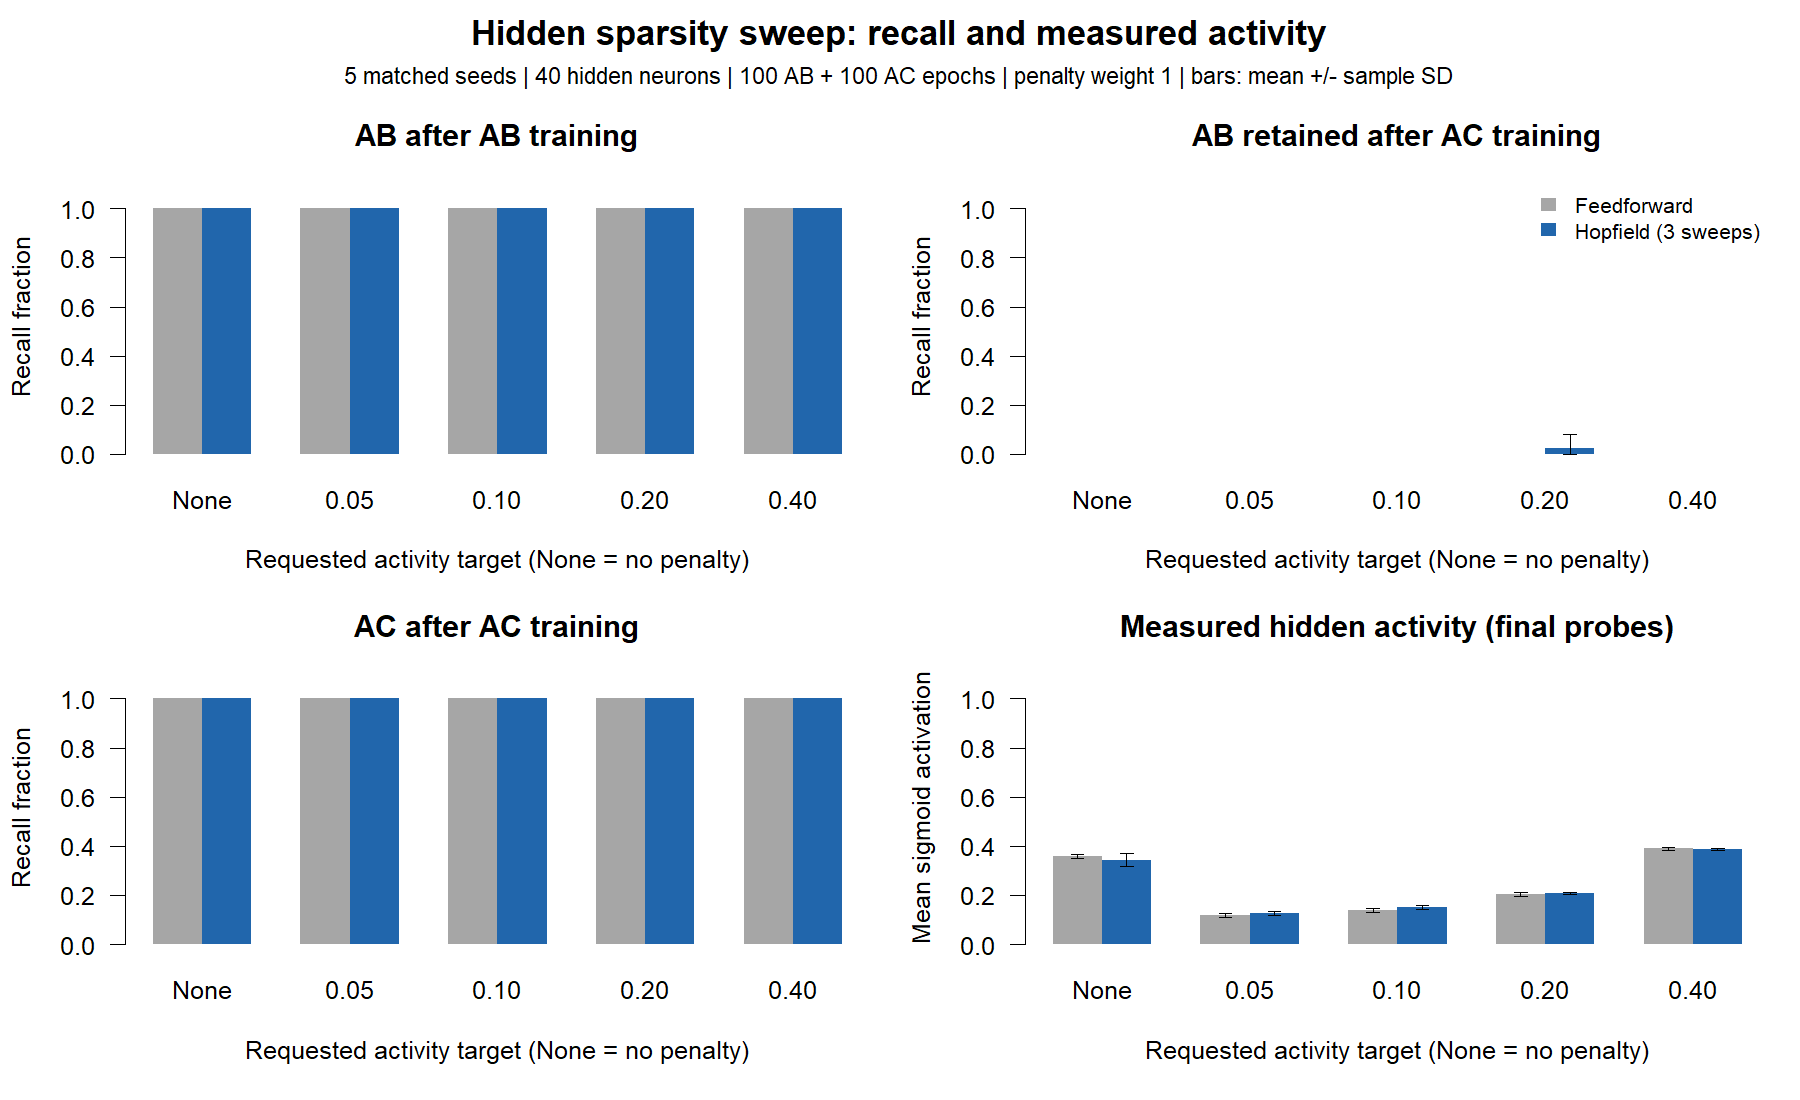

Source data for this figure (header and first rows):
hopfield_steps, hidden_target, seed, sparsity_weight, n_hidden, n_pairs, lr, epochs_ab, epochs_ac, with_probes, ab_after_ab, ab_after_ac, ac_after_ac, ab_forgetting, mean_hidden, fraction_above_half
0, , 0, 1.0, 40, 8, 0.2, 100, 100, True, 1.0, 0.0, 1.0, 1.0, 0.3542, 0.3312
0, , 1, 1.0, 40, 8, 0.2, 100, 100, True, 1.0, 0.0, 1.0, 1.0, 0.356, 0.3375
0, , 2, 1.0, 40, 8, 0.2, 100, 100, True, 1.0, 0.0, 1.0, 1.0, 0.3535, 0.3359
0, , 3, 1.0, 40, 8, 0.2, 100, 100, True, 1.0, 0.0, 1.0, 1.0, 0.3698, 0.3484
0, , 4, 1.0, 40, 8, 0.2, 100, 100, True, 1.0, 0.0, 1.0, 1.0, 0.3656, 0.3438
0, 0.05, 0, 1.0, 40, 8, 0.2, 100, 100, True, 1.0, 0.0, 1.0, 1.0, 0.115, 0.1031
0, 0.05, 1, 1.0, 40, 8, 0.2, 100, 100, True, 1.0, 0.0, 1.0, 1.0, 0.1213, 0.1172
0, 0.05, 2, 1.0, 40, 8, 0.2, 100, 100, True, 1.0, 0.0, 1.0, 1.0, 0.1325, 0.1234
0, 0.05, 3, 1.0, 40, 8, 0.2, 100, 100, True, 1.0, 0.0, 1.0, 1.0, 0.1119, 0.1062
0, 0.05, 4, 1.0, 40, 8, 0.2, 100, 100, True, 1.0, 0.0, 1.0, 1.0, 0.1116, 0.09844
0, 0.1, 0, 1.0, 40, 8, 0.2, 100, 100, True, 1.0, 0.0, 1.0, 1.0, 0.1338, 0.1109
0, 0.1, 1, 1.0, 40, 8, 0.2, 100, 100, True, 1.0, 0.0, 1.0, 1.0, 0.1417, 0.1313
0, 0.1, 2, 1.0, 40, 8, 0.2, 100, 100, True, 1.0, 0.0, 1.0, 1.0, 0.151, 0.1406
0, 0.1, 3, 1.0, 40, 8, 0.2, 100, 100, True, 1.0, 0.0, 1.0, 1.0, 0.1366, 0.125
0, 0.1, 4, 1.0, 40, 8, 0.2, 100, 100, True, 1.0, 0.0, 1.0, 1.0, 0.1315, 0.1109
0, 0.2, 0, 1.0, 40, 8, 0.2, 100, 100, True, 1.0, 0.0, 1.0, 1.0, 0.198, 0.1734
0, 0.2, 1, 1.0, 40, 8, 0.2, 100, 100, True, 1.0, 0.0, 1.0, 1.0, 0.1996, 0.1828
0, 0.2, 2, 1.0, 40, 8, 0.2, 100, 100, True, 1.0, 0.0, 1.0, 1.0, 0.2123, 0.1969
0, 0.2, 3, 1.0, 40, 8, 0.2, 100, 100, True, 1.0, 0.0, 1.0, 1.0, 0.2113, 0.1922
0, 0.2, 4, 1.0, 40, 8, 0.2, 100, 100, True, 1.0, 0.0, 1.0, 1.0, 0.2002, 0.1734
0, 0.4, 0, 1.0, 40, 8, 0.2, 100, 100, True, 1.0, 0.0, 1.0, 1.0, 0.3835, 0.3594
0, 0.4, 1, 1.0, 40, 8, 0.2, 100, 100, True, 1.0, 0.0, 1.0, 1.0, 0.3865, 0.3594
0, 0.4, 2, 1.0, 40, 8, 0.2, 100, 100, True, 1.0, 0.0, 1.0, 1.0, 0.387, 0.3719
0, 0.4, 3, 1.0, 40, 8, 0.2, 100, 100, True, 1.0, 0.0, 1.0, 1.0, 0.3964, 0.3781
0, 0.4, 4, 1.0, 40, 8, 0.2, 100, 100, True, 1.0, 0.0, 1.0, 1.0, 0.3934, 0.375
3, , 0, 1.0, 40, 8, 0.2, 100, 100, True, 1.0, 0.0, 1.0, 1.0, 0.3142, 0.2938
3, , 1, 1.0, 40, 8, 0.2, 100, 100, True, 1.0, 0.0, 1.0, 1.0, 0.3405, 0.325
3, , 2, 1.0, 40, 8, 0.2, 100, 100, True, 1.0, 0.0, 1.0, 1.0, 0.3753, 0.3688
3, , 3, 1.0, 40, 8, 0.2, 100, 100, True, 1.0, 0.0, 1.0, 1.0, 0.367, 0.3594
3, , 4, 1.0, 40, 8, 0.2, 100, 100, True, 1.0, 0.0, 1.0, 1.0, 0.3199, 0.3031
3, 0.05, 0, 1.0, 40, 8, 0.2, 100, 100, True, 1.0, 0.0, 1.0, 1.0, 0.1169, 0.1109
3, 0.05, 1, 1.0, 40, 8, 0.2, 100, 100, True, 1.0, 0.0, 1.0, 1.0, 0.1383, 0.1406
3, 0.05, 2, 1.0, 40, 8, 0.2, 100, 100, True, 1.0, 0.0, 1.0, 1.0, 0.133, 0.1266
3, 0.05, 3, 1.0, 40, 8, 0.2, 100, 100, True, 1.0, 0.0, 1.0, 1.0, 0.1276, 0.1219
3, 0.05, 4, 1.0, 40, 8, 0.2, 100, 100, True, 1.0, 0.0, 1.0, 1.0, 0.1255, 0.1234
3, 0.1, 0, 1.0, 40, 8, 0.2, 100, 100, True, 1.0, 0.0, 1.0, 1.0, 0.1362, 0.125
3, 0.1, 1, 1.0, 40, 8, 0.2, 100, 100, True, 1.0, 0.0, 1.0, 1.0, 0.1499, 0.1437
3, 0.1, 2, 1.0, 40, 8, 0.2, 100, 100, True, 1.0, 0.0, 1.0, 1.0, 0.1586, 0.1453
3, 0.1, 3, 1.0, 40, 8, 0.2, 100, 100, True, 1.0, 0.0, 1.0, 1.0, 0.1552, 0.1437
3, 0.1, 4, 1.0, 40, 8, 0.2, 100, 100, True, 1.0, 0.0, 1.0, 1.0, 0.1486, 0.1391
3, 0.2, 0, 1.0, 40, 8, 0.2, 100, 100, True, 1.0, 0.0, 1.0, 1.0, 0.205, 0.1891
3, 0.2, 1, 1.0, 40, 8, 0.2, 100, 100, True, 1.0, 0.0, 1.0, 1.0, 0.2059, 0.1938
3, 0.2, 2, 1.0, 40, 8, 0.2, 100, 100, True, 1.0, 0.125, 1.0, 0.875, 0.2135, 0.2125
3, 0.2, 3, 1.0, 40, 8, 0.2, 100, 100, True, 1.0, 0.0, 1.0, 1.0, 0.2138, 0.2016
3, 0.2, 4, 1.0, 40, 8, 0.2, 100, 100, True, 1.0, 0.0, 1.0, 1.0, 0.2087, 0.1953
3, 0.4, 0, 1.0, 40, 8, 0.2, 100, 100, True, 1.0, 0.0, 1.0, 1.0, 0.3859, 0.3719
3, 0.4, 1, 1.0, 40, 8, 0.2, 100, 100, True, 1.0, 0.0, 1.0, 1.0, 0.3895, 0.3781
3, 0.4, 2, 1.0, 40, 8, 0.2, 100, 100, True, 1.0, 0.0, 1.0, 1.0, 0.3834, 0.3734
3, 0.4, 3, 1.0, 40, 8, 0.2, 100, 100, True, 1.0, 0.0, 1.0, 1.0, 0.392, 0.3891
3, 0.4, 4, 1.0, 40, 8, 0.2, 100, 100, True, 1.0, 0.0, 1.0, 1.0, 0.3869, 0.3688
